2-way image classification set "dataset2" from GitHub (LSDC-FISICC/Magdalena-YOLOv26-TrainingPipeline); label vocabulary: no plant, plant.

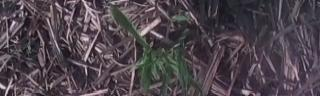
Label: plant

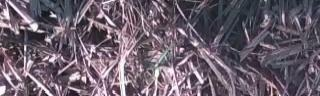
Label: no plant

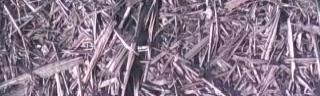
Label: no plant

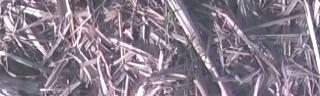
Label: plant

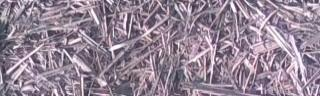
Label: no plant

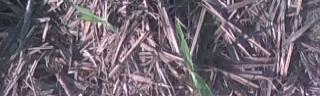
Label: plant
